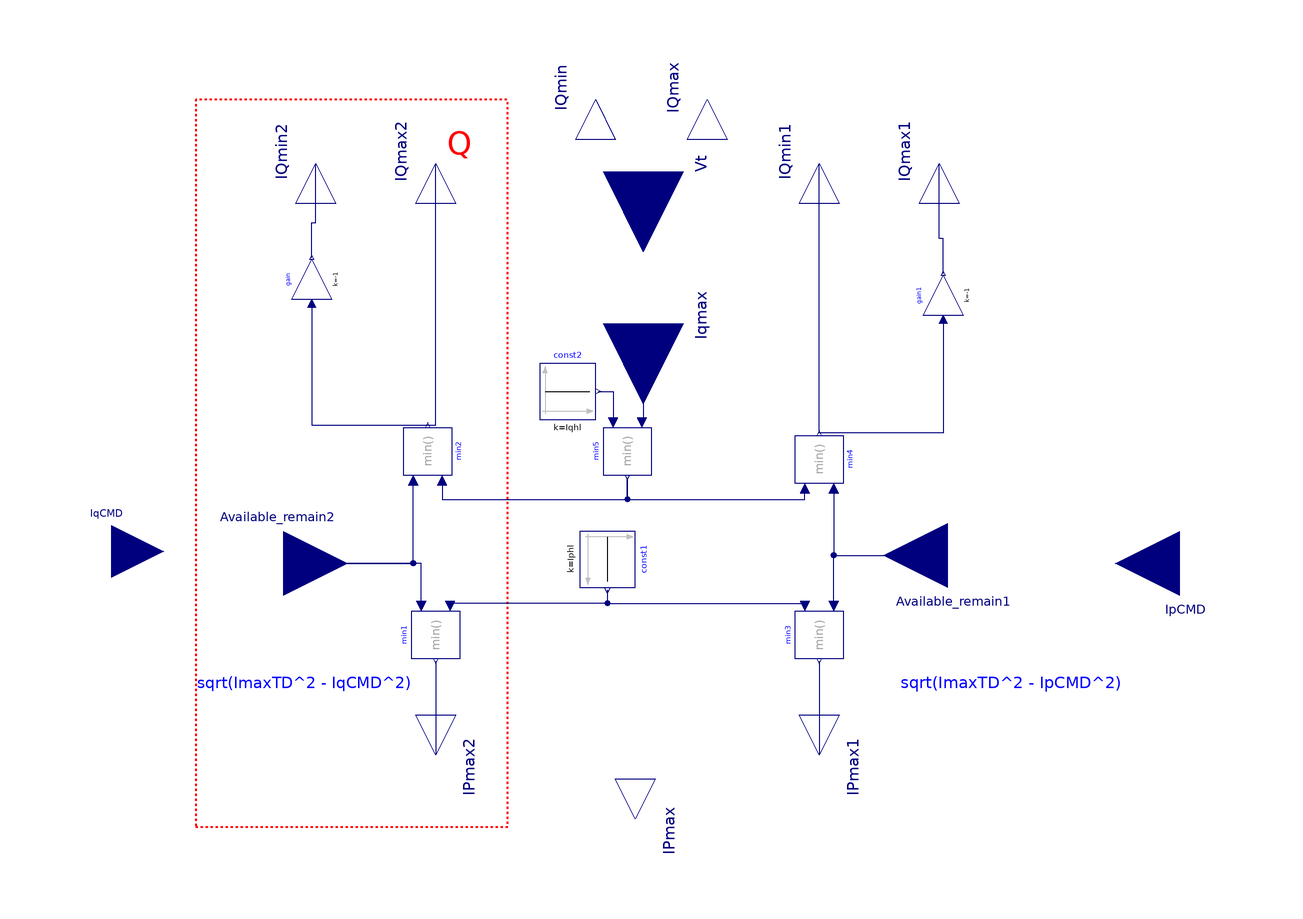

The component connection diagram of the Modelica model below, drawn from its own Placement and Line annotations.

model CCL
  parameter Real Qmax;
  parameter Integer pqflag;
  parameter Real ImaxTD "Converter current limit";
  parameter Real Iphl "Hard active current limit";
  parameter Real Iqhl "Hard reactive current limit";
  Modelica.Blocks.Interfaces.RealOutput IQmin annotation (Placement(transformation(
        extent={{-10,-10},{10,10}},
        rotation=90,
        origin={-12,96}), iconTransformation(
        extent={{-10,-10},{10,10}},
        rotation=90,
        origin={-52,42})));
  Modelica.Blocks.Interfaces.RealInput IpCMD annotation (Placement(transformation(
        extent={{-16,-16},{16,16}},
        rotation=180,
        origin={134,-20}), iconTransformation(
        extent={{-9,-9},{9,9}},
        rotation=90,
        origin={55,-35})));
  Modelica.Blocks.Interfaces.RealInput IqCMD
    annotation (Placement(transformation(extent={{-146,-30},{-120,-4}}), iconTransformation(
        extent={{-9,-9},{9,9}},
        rotation=270,
        origin={55,35})));
  Modelica.Blocks.Interfaces.RealOutput IQmax annotation (Placement(transformation(
        extent={{-10,-10},{10,10}},
        rotation=90,
        origin={16,96}), iconTransformation(
        extent={{-10,-10},{10,10}},
        rotation=90,
        origin={2,42})));
  Modelica.Blocks.Interfaces.RealOutput IPmax annotation (Placement(transformation(
        extent={{-10,-10},{10,10}},
        rotation=270,
        origin={-2,-84}), iconTransformation(
        extent={{-10,-10},{10,10}},
        rotation=270,
        origin={-50,-40})));
  Modelica.Blocks.Math.Min min1 annotation (Placement(transformation(
        extent={{-6,6},{6,-6}},
        rotation=270,
        origin={-52,-38})));
  Modelica.Blocks.Sources.Constant const1(k=Iphl) annotation (Placement(transformation(
        extent={{-7,-7},{7,7}},
        rotation=270,
        origin={-9,-19})));
  Modelica.Blocks.Sources.Constant const2(k=Iqhl) annotation (Placement(transformation(
        extent={{-7,-7},{7,7}},
        rotation=0,
        origin={-19,23})));
  Modelica.Blocks.Math.Min min2 annotation (Placement(transformation(
        extent={{-6,6},{6,-6}},
        rotation=90,
        origin={-54,8})));
  Modelica.Blocks.Math.Min min3 annotation (Placement(transformation(
        extent={{-6,6},{6,-6}},
        rotation=270,
        origin={44,-38})));
  Modelica.Blocks.Math.Min min4 annotation (Placement(transformation(
        extent={{-6,6},{6,-6}},
        rotation=90,
        origin={44,6})));
  Modelica.Blocks.Math.Min min5 annotation (Placement(transformation(
        extent={{-6,6},{6,-6}},
        rotation=270,
        origin={-4,8})));
  Modelica.Blocks.Math.Gain gain(k=-1) annotation (Placement(transformation(
        extent={{-5,-5},{5,5}},
        rotation=90,
        origin={-83,51})));
  Modelica.Blocks.Math.Gain gain1(k=-1) annotation (Placement(transformation(
        extent={{-5,-5},{5,5}},
        rotation=90,
        origin={75,47})));
  Modelica.Blocks.Interfaces.RealInput Vt annotation (Placement(transformation(
        extent={{-20,-20},{20,20}},
        rotation=270,
        origin={0,78}), iconTransformation(
        extent={{-9,-9},{9,9}},
        rotation=0,
        origin={-101,5})));
protected
  Modelica.Blocks.Interfaces.RealInput Iqmax annotation (Placement(transformation(
        extent={{-20,-20},{20,20}},
        rotation=270,
        origin={0,40}), iconTransformation(
        extent={{-9,-9},{9,9}},
        rotation=0,
        origin={-101,5})));
protected
  Modelica.Blocks.Interfaces.RealOutput IQmin1 annotation (Placement(transformation(
        extent={{-10,-10},{10,10}},
        rotation=90,
        origin={44,80}), iconTransformation(
        extent={{-10,-10},{10,10}},
        rotation=90,
        origin={-52,42})));
  Modelica.Blocks.Interfaces.RealOutput IQmax1 annotation (Placement(transformation(
        extent={{-10,-10},{10,10}},
        rotation=90,
        origin={74,80}), iconTransformation(
        extent={{-10,-10},{10,10}},
        rotation=90,
        origin={2,42})));
  Modelica.Blocks.Interfaces.RealOutput IQmin2 annotation (Placement(transformation(
        extent={{-10,-10},{10,10}},
        rotation=90,
        origin={-82,80}), iconTransformation(
        extent={{-10,-10},{10,10}},
        rotation=90,
        origin={-52,42})));
  Modelica.Blocks.Interfaces.RealOutput IQmax2 annotation (Placement(transformation(
        extent={{-10,-10},{10,10}},
        rotation=90,
        origin={-52,80}), iconTransformation(
        extent={{-10,-10},{10,10}},
        rotation=90,
        origin={2,42})));
  Modelica.Blocks.Interfaces.RealOutput IPmax1 annotation (Placement(transformation(
        extent={{-10,-10},{10,10}},
        rotation=270,
        origin={44,-68}), iconTransformation(
        extent={{-10,-10},{10,10}},
        rotation=270,
        origin={-50,-40})));
  Modelica.Blocks.Interfaces.RealOutput IPmax2 annotation (Placement(transformation(
        extent={{-10,-10},{10,10}},
        rotation=270,
        origin={-52,-68}), iconTransformation(
        extent={{-10,-10},{10,10}},
        rotation=270,
        origin={-50,-40})));
  Modelica.Blocks.Interfaces.RealInput Available_remain1 "sqrt(ImaxTD^2 - IpCMD^2)" annotation (Placement(transformation(
        extent={{-16,-16},{16,16}},
        rotation=180,
        origin={76,-18}), iconTransformation(
        extent={{-9,-9},{9,9}},
        rotation=90,
        origin={55,-35})));
  Modelica.Blocks.Interfaces.RealInput Available_remain2 "sqrt(ImaxTD^2 - IqCMD^2)" annotation (Placement(transformation(
        extent={{-16,-16},{16,16}},
        rotation=0,
        origin={-90,-20}), iconTransformation(
        extent={{-9,-9},{9,9}},
        rotation=90,
        origin={55,-35})));
equation
  Available_remain1 = sqrt(ImaxTD^2 - IpCMD^2);
  Available_remain2 = sqrt(ImaxTD^2 - IqCMD^2);
  Iqmax = (Qmax - 1.6)*(Vt - 1) + Qmax;
  if pqflag == 0 then
    IQmin = IQmin2;
    IQmax = IQmax2;
    IPmax = IPmax2;
  else
    IQmin = IQmin1;
    IQmax = IQmax1;
    IPmax = IPmax1;
  end if;
  connect(const1.y, min1.u2) annotation (Line(
      points={{-9,-26.7},{-9,-30},{-48.4,-30},{-48.4,-30.8}},
      color={0,0,127},
      smooth=Smooth.None));
  connect(const1.y, min3.u1) annotation (Line(
      points={{-9,-26.7},{-9,-30},{40.4,-30},{40.4,-30.8}},
      color={0,0,127},
      smooth=Smooth.None));
  connect(const2.y, min5.u1) annotation (Line(
      points={{-11.3,23},{-7.6,23},{-7.6,15.2}},
      color={0,0,127},
      smooth=Smooth.None));
  connect(min5.y, min4.u2) annotation (Line(
      points={{-4,1.4},{-4,-4},{40.4,-4},{40.4,-1.2}},
      color={0,0,127},
      smooth=Smooth.None));
  connect(min2.u1, min5.y) annotation (Line(
      points={{-50.4,0.8},{-50.4,-4},{-4,-4},{-4,1.4}},
      color={0,0,127},
      smooth=Smooth.None));
  connect(min2.y, IQmax2) annotation (Line(
      points={{-54,14.6},{-52,14.6},{-52,80}},
      color={0,0,127},
      smooth=Smooth.None));
  connect(min1.y, IPmax2) annotation (Line(
      points={{-52,-44.6},{-52,-68}},
      color={0,0,127},
      smooth=Smooth.None));
  connect(min3.y, IPmax1) annotation (Line(
      points={{44,-44.6},{44,-68}},
      color={0,0,127},
      smooth=Smooth.None));
  connect(min4.y, IQmin1) annotation (Line(
      points={{44,12.6},{44,80}},
      color={0,0,127},
      smooth=Smooth.None));
  connect(gain.u, min2.y) annotation (Line(
      points={{-83,45},{-83,14.6},{-54,14.6}},
      color={0,0,127},
      smooth=Smooth.None));
  connect(gain.y, IQmin2) annotation (Line(
      points={{-83,56.5},{-83,65.25},{-82,65.25},{-82,80}},
      color={0,0,127},
      smooth=Smooth.None));
  connect(gain1.y, IQmax1) annotation (Line(
      points={{75,52.5},{75,61.25},{74,61.25},{74,80}},
      color={0,0,127},
      smooth=Smooth.None));
  connect(gain1.u, min4.y) annotation (Line(
      points={{75,41},{75,12.6},{44,12.6}},
      color={0,0,127},
      smooth=Smooth.None));
  connect(Iqmax, min5.u2) annotation (Line(
      points={{0,40},{0,15.2},{-0.4,15.2}},
      color={0,0,127},
      smooth=Smooth.None));
  connect(min4.u1, Available_remain1) annotation (Line(
      points={{47.6,-1.2},{47.6,-18},{76,-18}},
      color={0,0,127},
      smooth=Smooth.None));
  connect(min3.u2, Available_remain1) annotation (Line(
      points={{47.6,-30.8},{47.6,-18},{76,-18}},
      color={0,0,127},
      smooth=Smooth.None));
  connect(Available_remain2, min2.u2) annotation (Line(
      points={{-90,-20},{-57.6,-20},{-57.6,0.8}},
      color={0,0,127},
      smooth=Smooth.None));
  connect(min1.u1, Available_remain2) annotation (Line(
      points={{-55.6,-30.8},{-55.6,-20},{-90,-20}},
      color={0,0,127},
      smooth=Smooth.None));
  annotation (
    Icon(coordinateSystem(preserveAspectRatio=true, extent={{-100,-100},{100,100}}), graphics={Rectangle(extent={{-100,32},{100,-30}}, lineColor={0,0,255}),Text(
          extent={{-66,12},{60,-22}},
          lineColor={0,0,255},
          textString="Converter Current Limit
")}),
    Diagram(coordinateSystem(preserveAspectRatio=true, extent={{-100,-100},{100,100}}), graphics={
        Rectangle(
          extent={{-112,96},{-34,-86}},
          lineColor={255,0,0},
          pattern=LinePattern.Dot,
          lineThickness=0.5),
        Text(
          extent={{-52,90},{-40,80}},
          lineColor={255,0,0},
          pattern=LinePattern.Dot,
          lineThickness=0.5,
          fillColor={0,0,255},
          fillPattern=FillPattern.Solid,
          textString="Q"),
        Text(
          extent={{64,-38},{120,-62}},
          lineColor={0,0,255},
          textString="sqrt(ImaxTD^2 - IpCMD^2)"),
        Text(
          extent={{-112,-42},{-58,-58}},
          lineColor={0,0,255},
          textString="sqrt(ImaxTD^2 - IqCMD^2)")}),
    Documentation(info="<html>
<p><br><span style=\"font-family: MS Shell Dlg 2;\">&LT;iPSL: iTesla Power System Library&GT;</span></p>
<p><span style=\"font-family: MS Shell Dlg 2;\">Copyright 2015 RTE (France), AIA (Spain), KTH (Sweden) and DTU (Denmark)</span></p>
<ul>
<li><span style=\"font-family: MS Shell Dlg 2;\">RTE: http://www.rte-france.com/ </span></li>
<li><span style=\"font-family: MS Shell Dlg 2;\">AIA: http://www.aia.es/en/energy/</span></li>
<li><span style=\"font-family: MS Shell Dlg 2;\">KTH: https://www.kth.se/en</span></li>
<li><span style=\"font-family: MS Shell Dlg 2;\">DTU:http://www.dtu.dk/english</span></li>
</ul>
<p><span style=\"font-family: MS Shell Dlg 2;\">The authors can be contacted by email: info at itesla-ipsl dot org</span></p>
<p><span style=\"font-family: MS Shell Dlg 2;\">This package is part of the iTesla Power System Library (&QUOT;iPSL&QUOT;) .</span></p>
<p><span style=\"font-family: MS Shell Dlg 2;\">The iPSL is free software: you can redistribute it and/or modify it under the terms of the GNU Lesser General Public License as published by the Free Software Foundation, either version 3 of the License, or (at your option) any later version.</span></p>
<p><span style=\"font-family: MS Shell Dlg 2;\">The iPSL is distributed in the hope that it will be useful, but WITHOUT ANY WARRANTY; without even the implied warranty of MERCHANTABILITY or FITNESS FOR A PARTICULAR PURPOSE. See the GNU Lesser General Public License for more details.</span></p>
<p><span style=\"font-family: MS Shell Dlg 2;\">You should have received a copy of the GNU Lesser General Public License along with the iPSL. If not, see &LT;http://www.gnu.org/licenses/&GT;.</span></p>
</html>"));
end CCL;